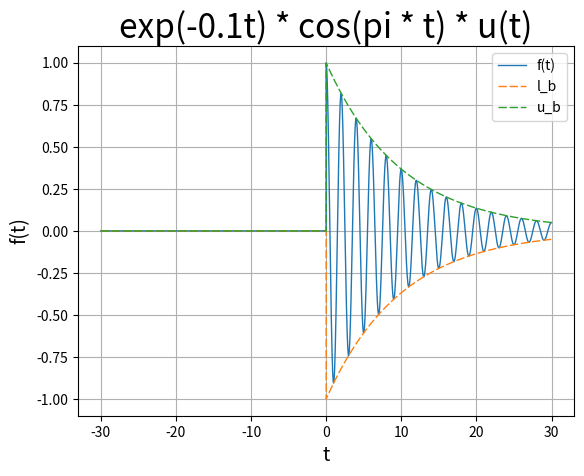

Here is the Python script that generated this plot: (Note: this script raises an exception after producing the figure.)
#————————必做题—————————#
#——————右边指数衰减震荡信号——————#

import matplotlib.pyplot as plt
import numpy as np

def u(t):
    """单位阶跃信号"""
    if t > 0:
        return 1.
    elif t < 0:
        return 0.
    return 0.5

def u_all(t):
    """返回整个列表的阶跃信号"""
    n = len(t)
    for idx in range(n):
        t[idx] = u(t[idx])
    return t

def fun(t):
    """函数为exp(-0.1t) * cos(pi * t) * u(t)"""
    return np.exp(-0.1 * t) * np.cos(np.pi * t) * u_all(t.copy())

def upper_bound(t):
    """信号的上界"""
    return np.exp(-0.1 * t) * u_all(t.copy())

def lower_bound(t):
    """信号的下界"""
    return -np.exp(-0.1 * t) * u_all(t.copy())

x_value = np.linspace(-30, 30, 10000)
y_value = fun(x_value)
l_b = lower_bound(x_value)
u_b = upper_bound(x_value)

plt.plot(x_value, y_value, linewidth=1, label="f(t)")
plt.plot(x_value, l_b, dashes=[6,2], linewidth=1, label="l_b")
plt.plot(x_value, u_b, dashes=[6,2], linewidth=1, label="u_b")

# 设置图表标题，并给坐标轴加上标签
plt.title("exp(-0.1t) * cos(pi * t) * u(t)", fontsize=24)
plt.xlabel("t", fontsize=14)
plt.ylabel("f(t)", fontsize=14)
plt.grid(True)
plt.legend(loc='upper right')

# 设置刻度标记的大小
# plt.tick_params(axis='both', labelsize=24)

plt.savefig("/home/<user>/myCode/homework/xinhaoyuxitong/1/graph/3.png")
plt.show()

# print(u_all([-3, -2, -1, 0, 1, 2, 3]))